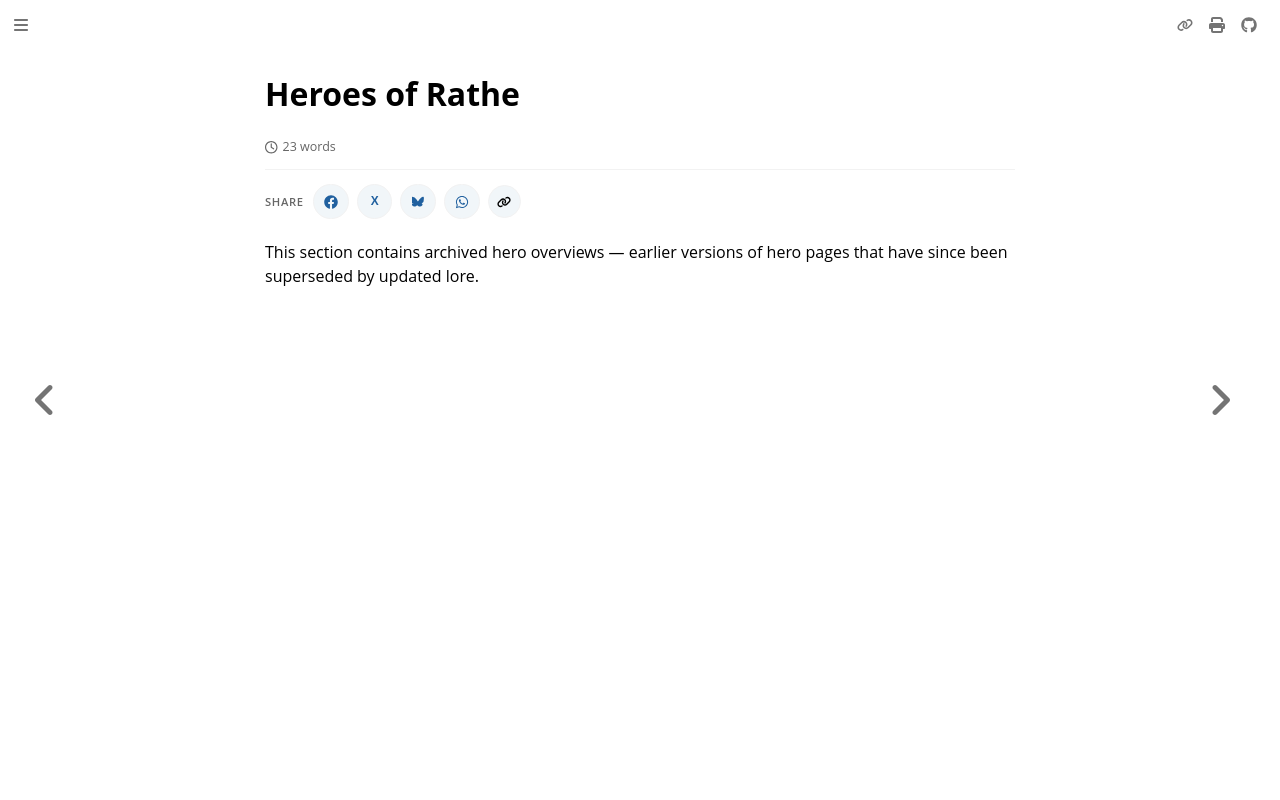

repository: nathaneastwood/fablore · page: archive/heroes-of-rathe/heroes-of-rathe.html · generator: mdbook

# Heroes of Rathe

This section contains archived hero overviews — earlier versions of hero pages that have since been superseded by updated lore.
